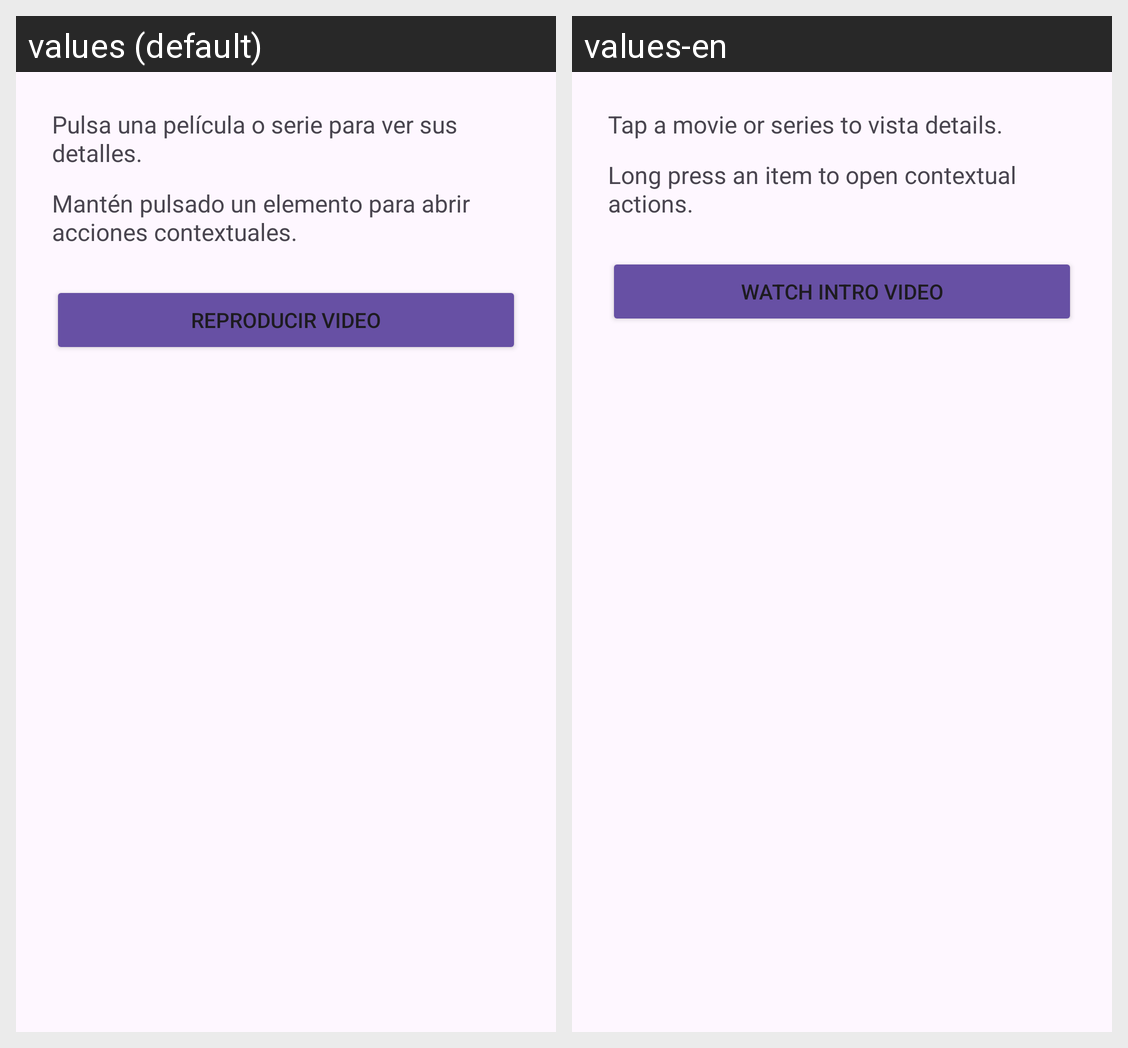

Locale-by-locale string values for the Android screen shown in this grid:
Android screen res/layout/ayuda_layout.xml rendered under 2 locales, left to right: values (default), values-en. Device: Nexus 5 (rendered at 1080×1920; each locale shown at half size, 540×960, under a caption strip naming it); theme Theme.CineYSeriesJavierAlfonsoAguiar2.
Strings drawn on this screen, with the default value and each locale's value (text and hints the layout hard-codes, and strings that could not be matched under every locale, appear in the picture but are not listed):

ayudaTexto1
  values: Pulsa una película o serie para ver sus detalles.
  values-en: Tap a movie or series to vista details.

ayudaTexto2
  values: Mantén pulsado un elemento para abrir acciones contextuales.
  values-en: Long press an item to open contextual actions.

ver_video
  values: Reproducir video
  values-en: Watch intro video
